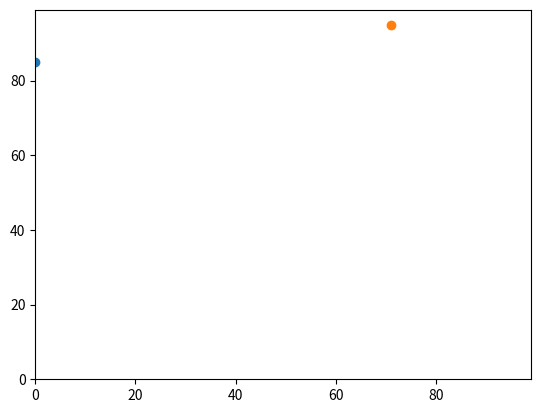

Reproduce this figure in Python.
# -*- coding: utf-8 -*-
"""
Created on Tue Feb  1 11:26:45 2022

@author: doujialiang
"""

import random

import operator

import matplotlib.pyplot

agents=[] #new empty list

#y0=1;x0=1 #coordinates
y0=random.randint(0, 99)
x0=random.randint(0, 99)

agents.append([y0,x0])
agents.append([random.randint(0, 99),random.randint(0, 99)]) #same list
agents.append([random.randint(0, 99),random.randint(0, 99)])

print(agents)

print(max(agents))

print(max(agents, key=operator.itemgetter(1)))

matplotlib.pyplot.ylim(0, 99)
matplotlib.pyplot.xlim(0, 99)
matplotlib.pyplot.scatter(agents[0][1], agents[0][0])
matplotlib.pyplot.scatter(agents[1][1], agents[1][0])
matplotlib.pyplot.show()




